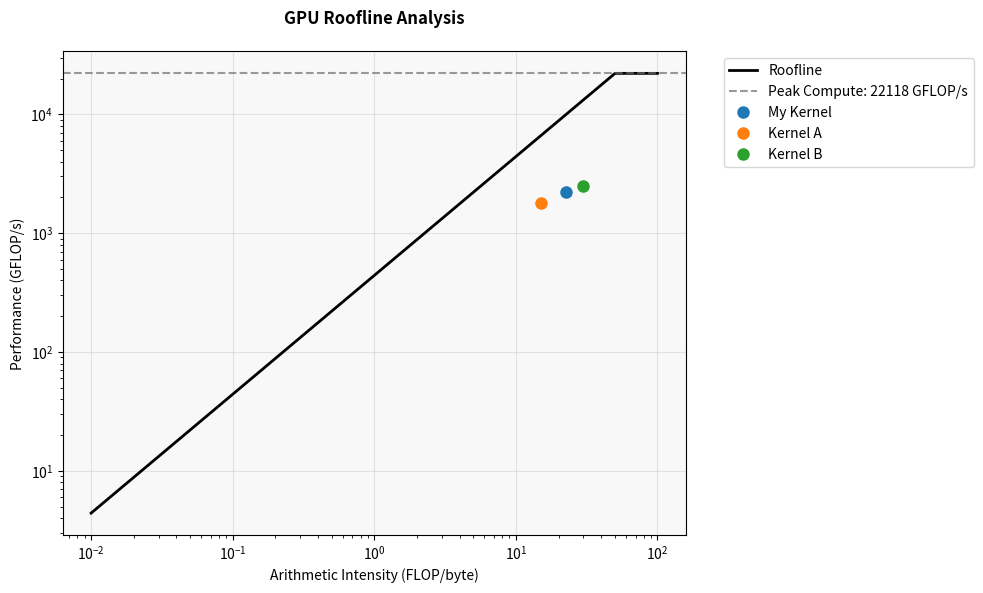

Write Python code to recreate this figure.
import matplotlib.pyplot as plt
import numpy as np

def plot_roofline(peak_compute, peak_bandwidth, data_points, title="Roofline Plot"):
    """
    Simple roofline plot with clean gray color scheme
    
    Parameters:
    - peak_compute: Peak compute performance (GFLOP/s)
    - peak_bandwidth: Peak memory bandwidth (GB/s)
    - data_points: List of tuples (arithmetic_intensity, performance, label)
    - title: Plot title
    """
    
    plt.figure(figsize=(10, 6), dpi=200)
    plt.title(title, fontweight='bold', pad=20)
    
    # Set logarithmic scales
    plt.xscale('log')
    plt.yscale('log')
    
    # Calculate ridge point
    ridge_point = peak_compute / peak_bandwidth
    
    # Generate roofline curve
    ai_range = np.logspace(-2, 2, 500)
    performance_roofline = np.minimum(peak_bandwidth * ai_range, peak_compute)
    
    # Plot roofline boundaries
    plt.plot(ai_range, performance_roofline, 'k-', linewidth=2, label='Roofline')
    plt.axhline(y=peak_compute, color='#707070', linestyle='--', alpha=0.7, 
                label=f'Peak Compute: {peak_compute:.0f} GFLOP/s')
    
    # Plot data points
    colors = ['#1f77b4', '#ff7f0e', '#2ca02c', '#d62728', '#9467bd', '#8c564b']
    
    for i, (ai, perf, label) in enumerate(data_points):
        color = colors[i % len(colors)]
        plt.plot(ai, perf, 'o', markersize=8, label=label, color=color)
    
    # Labels and styling
    plt.xlabel('Arithmetic Intensity (FLOP/byte)')
    plt.ylabel('Performance (GFLOP/s)')
    plt.grid(True, alpha=0.3)
    plt.gca().set_facecolor('#f8f8f8')
    
    # Legend
    plt.legend(bbox_to_anchor=(1.05, 1), loc='upper left')
    
    plt.tight_layout()
    plt.savefig('roofline_plot.png')


if __name__ == "__main__":
    # Your GPU specifications
    PEAK_COMPUTE = 22118.4  # GFLOP/s (from your NSight data)
    PEAK_BANDWIDTH = 441.28  # GB/s (from your NSight data)
    
    # Your data points: (arithmetic_intensity, performance, label)
    MY_DATA_POINTS = [
        (22.66, 2233, "My Kernel"),
        (15.0, 1800, "Kernel A"),
        (30.0, 2500, "Kernel B"),
    ]
    
    plot_roofline(PEAK_COMPUTE, PEAK_BANDWIDTH, MY_DATA_POINTS, "GPU Roofline Analysis")